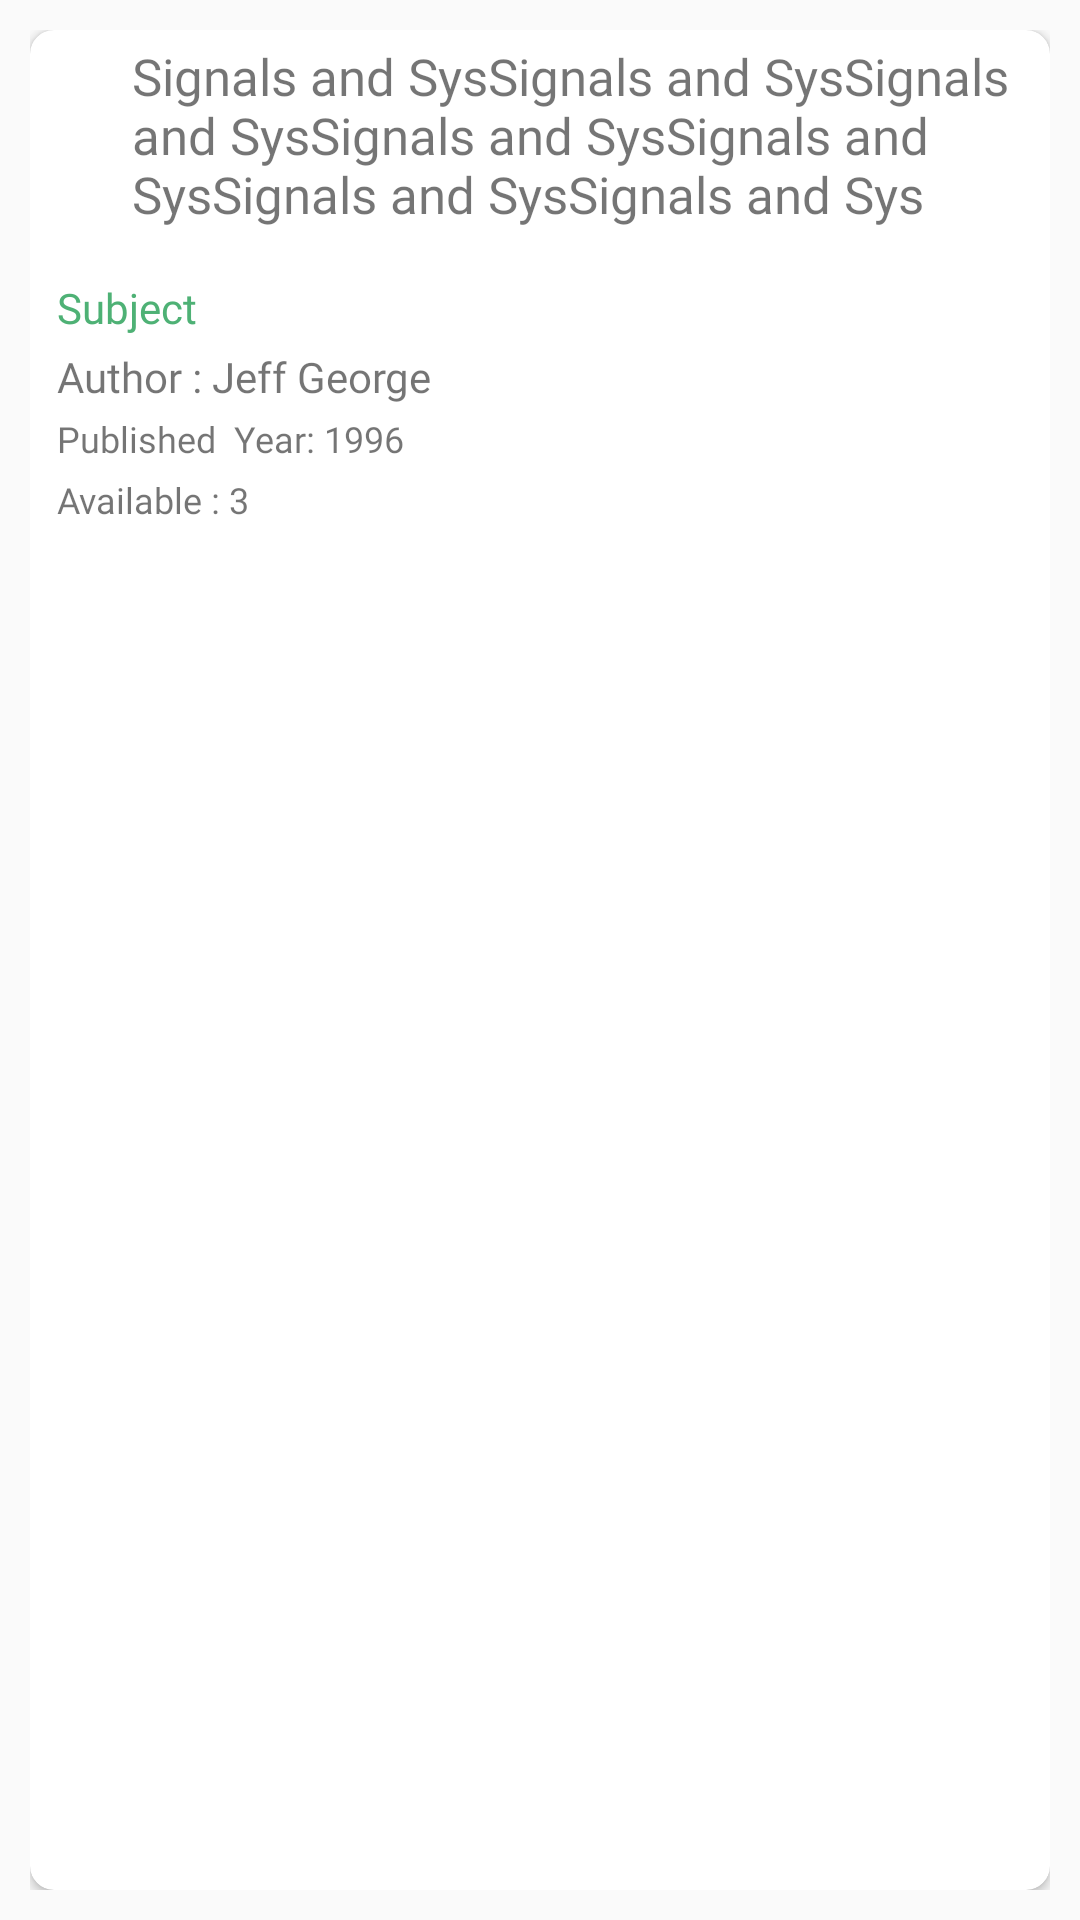

The Android layout XML behind this screen, and the referenced resources:
<!-- AndroidManifest.xml: application theme AppTheme -->
<!-- res/layout/activity_home_content_view.xml -->
<?xml version="1.0" encoding="utf-8"?>
<LinearLayout xmlns:android="http://schemas.android.com/apk/res/android"
    xmlns:app="http://schemas.android.com/apk/res-auto"
    android:layout_width="match_parent" android:layout_height="match_parent"
    android:padding="10dp"
    >

    <android.support.v7.widget.CardView
        android:id="@+id/cv"
        android:layout_width="match_parent"
        android:layout_height="match_parent"
        app:cardBackgroundColor="#ffffff"
        app:cardCornerRadius="8dp">

        <RelativeLayout
            android:layout_width="match_parent"
            android:layout_height="match_parent">

            <TextView
                android:id="@+id/bookname"
                android:layout_width="wrap_content"
                android:layout_height="wrap_content"
                android:layout_alignParentTop="true"
                android:layout_alignParentEnd="true"
                android:layout_marginStart="4dp"
                android:layout_marginTop="4dp"
                android:layout_marginEnd="5dp"
                android:layout_toEndOf="@+id/book"
                android:fontFamily="@font/ubuntu_medium"
                android:text="Signals and SysSignals and SysSignals and SysSignals and SysSignals and SysSignals and SysSignals and Sys"
                android:textSize="17sp" />

            <TextView
                android:id="@+id/author"
                android:layout_width="wrap_content"
                android:layout_height="wrap_content"
                android:layout_below="@+id/subject"
                android:layout_alignParentStart="true"
                android:layout_marginStart="9dp"
                android:layout_marginTop="4dp"
                android:fontFamily="@font/athiti"
                android:text="Author : Jeff George"
                android:textSize="14sp" />

            <TextView
                android:id="@+id/booked"
                android:layout_width="wrap_content"
                android:layout_height="wrap_content"
                android:layout_below="@+id/published"
                android:layout_alignParentStart="true"
                android:layout_marginStart="9dp"
                android:layout_marginTop="4dp"
                android:layout_marginBottom="9dp"
                android:fontFamily="@font/varela"
                android:text="Available : 3"
                android:textSize="12sp" />

            <TextView
                android:id="@+id/published"
                android:layout_width="wrap_content"
                android:layout_height="wrap_content"
                android:layout_below="@+id/author"
                android:layout_alignParentStart="true"
                android:layout_marginStart="9dp"
                android:layout_marginTop="3dp"
                android:fontFamily="@font/biryani_semibold"
                android:text="Published  Year: 1996"
                android:textSize="12sp" />

            <ImageView
                android:id="@+id/book"
                android:layout_width="20dp"
                android:layout_height="20dp"
                android:layout_alignParentStart="true"
                android:layout_alignParentTop="true"
                android:layout_marginStart="10dp"
                android:layout_marginTop="7dp" />

            <TextView
                android:id="@+id/subject"
                android:layout_width="wrap_content"
                android:layout_height="wrap_content"
                android:layout_below="@+id/bookname"
                android:layout_alignParentStart="true"
                android:layout_marginStart="9dp"
                android:layout_marginTop="17dp"
                android:fontFamily="@font/arsenal"
                android:text="Subject"
                android:textColor="#4eb175" />
        </RelativeLayout>

    </android.support.v7.widget.CardView>

</LinearLayout>
<!-- resources referenced by this layout -->
<resources>
  <style name="AppTheme" parent="Theme.AppCompat.Light.NoActionBar">
          
          <item name="colorPrimary">#1e2535</item>
          <item name="colorPrimaryDark">#1e2535</item>
          <item name="colorAccent">#4eb175</item>
      </style>
</resources>
